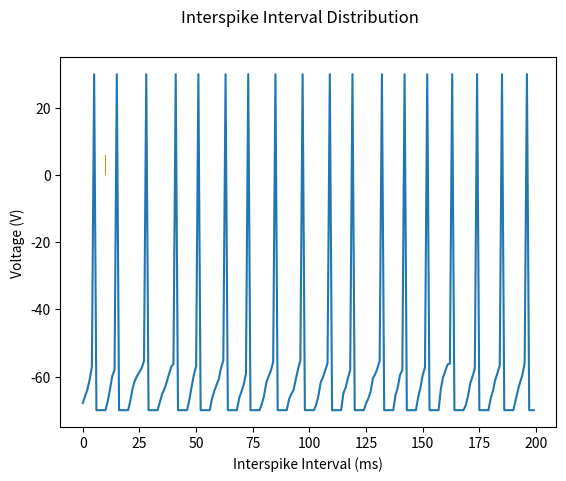

The script that saved this image:
# -*- coding: utf-8 -*-
"""
Created on Fri Jun 17 02:08:34 2022

[redacted]
"""

from __future__ import print_function
"""
Created on Wed Apr 22 16:02:53 2015

Basic integrate-and-fire neuron 
[redacted]

[redacted]
"""

import numpy as np
import matplotlib.pyplot as plt


# input current
I = 1 # nA

# capacitance and leak resistance
C = 1 # nF
R = 40 # M ohms

# I & F implementation dV/dt = - V/RC + I/C
# Using h = 1 ms step size, Euler method

V = -70
tstop = 200
abs_ref = 5 # absolute refractory period 
ref = 0 # absolute refractory period counter
V_trace = []  # voltage trace for plotting
V_th = -55 # spike threshold
spiketimes = [] # list of spike times

# input current
noiseamp = 1 # amplitude of added noise
I += noiseamp*np.random.normal(0, 1, (tstop,)) # nA; Gaussian noise

for t in range(tstop):
  
   if not ref:
       V = V - (V/(R*C)) + (I[t]/C)
   else:
       ref -= 1
       V = -70 # reset voltage
   
   if V > V_th:
       V = 30 # emit spike
       spiketimes = np.append(spiketimes, t)
       ref = abs_ref # set refractory counter

   V_trace += [V]


plt.plot(V_trace)
plt.xlabel('Time (ms)')
plt.ylabel('Voltage (V)')
plt.suptitle('Integrate-and-fire Neuron')
plt.show()

ISIs = np.diff(spiketimes)
plt.hist(ISIs)
plt.xlabel("Interspike Interval (ms)")
plt.suptitle("Interspike Interval Distribution")